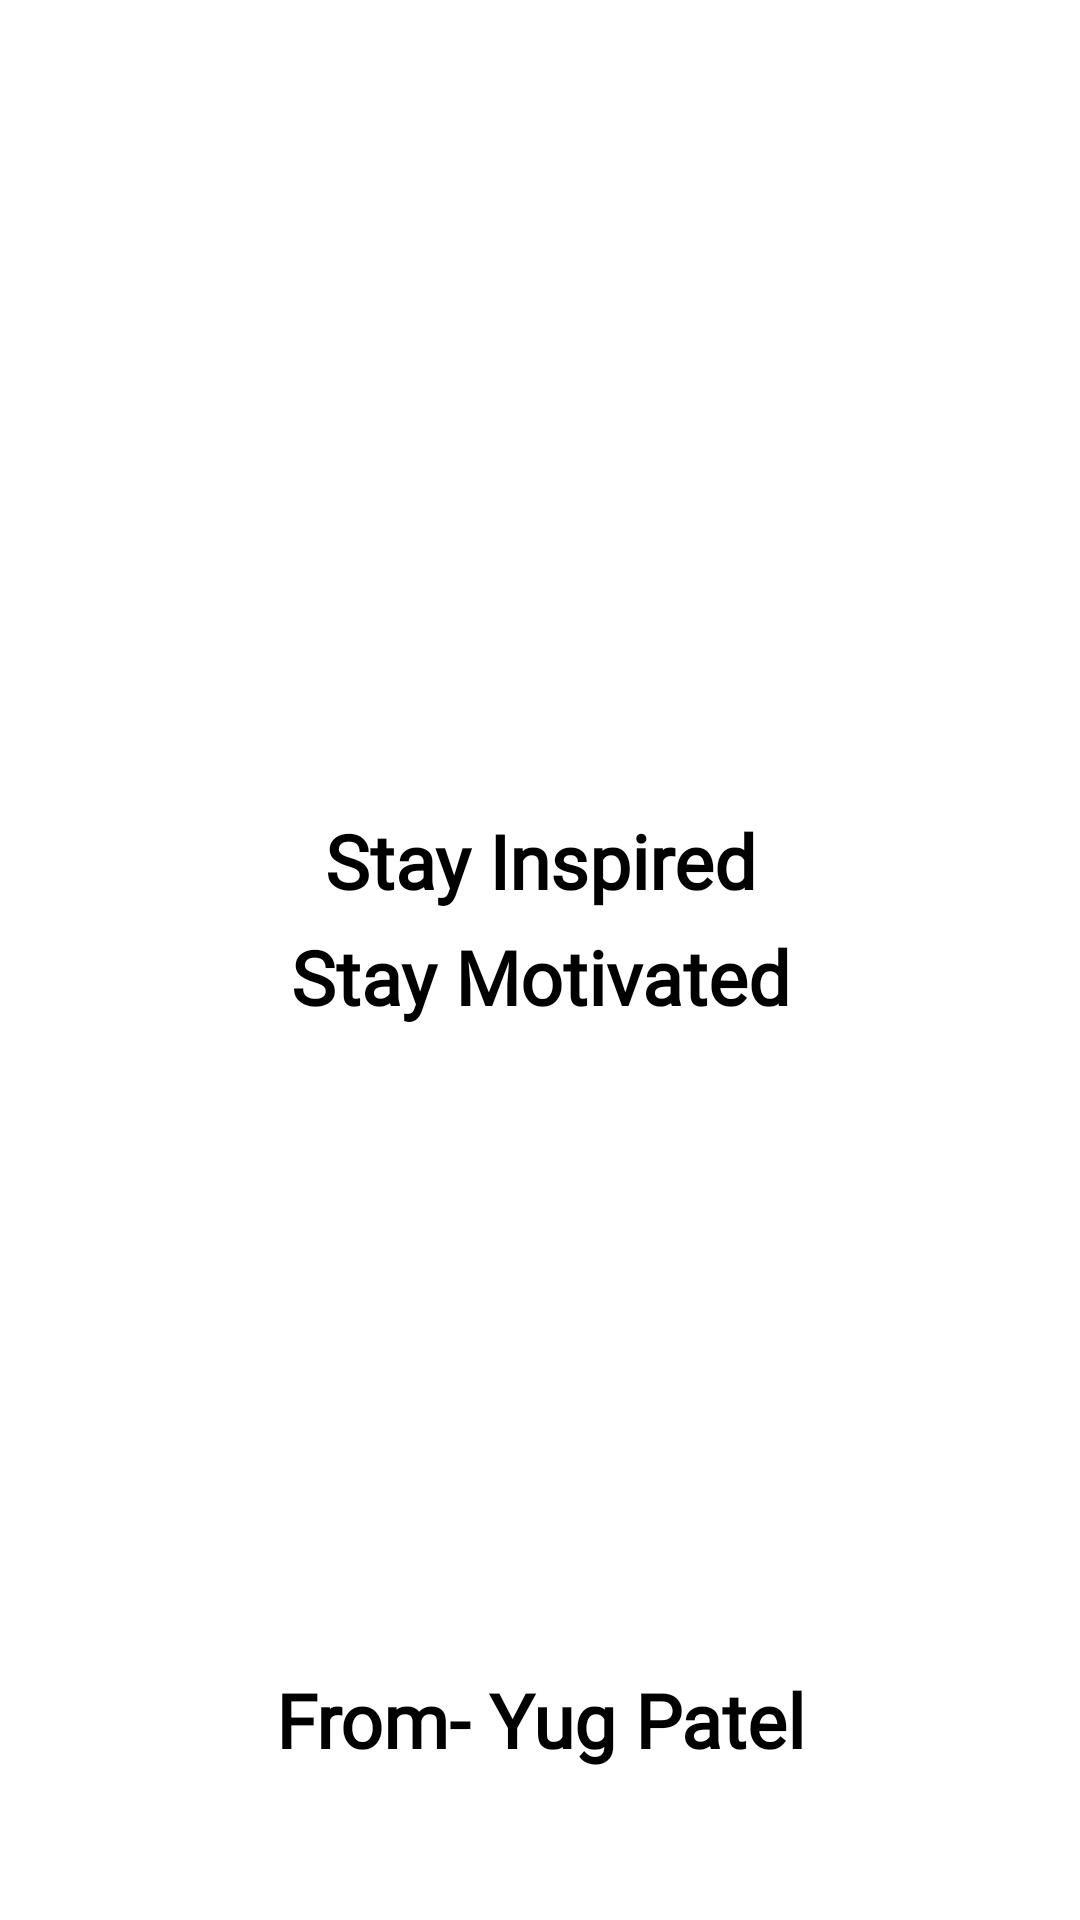

Reconstruct the res/layout file that produces this screen, plus the resources it refers to.
<!-- AndroidManifest.xml: application theme Theme.DailyQuotes -->
<!-- res/layout/activity_splash.xml -->
<?xml version="1.0" encoding="utf-8"?>
<LinearLayout xmlns:android="http://schemas.android.com/apk/res/android"
    xmlns:app="http://schemas.android.com/apk/res-auto"
    xmlns:tools="http://schemas.android.com/tools"
    android:layout_width="match_parent"
    android:layout_height="match_parent"
    tools:context=".SplashActivity"
    android:orientation="vertical">

    <ImageView
        android:layout_marginTop="50dp"
        android:id="@+id/imageView"
        android:layout_width="200dp"
        android:layout_height="200dp"
        android:layout_gravity="center_horizontal"
        app:srcCompat="@drawable/logo"
         />
    <LinearLayout
        android:layout_width="match_parent"
        android:layout_height="wrap_content"
        android:orientation="vertical"
        android:paddingTop="20dp"
        android:paddingLeft="20dp"
        android:paddingRight="20dp">

        <TextView
            android:id="@+id/entryText"
            android:layout_width="match_parent"
            android:layout_height="match_parent"
            android:gravity="center"
            android:textSize="25dp"
            android:textStyle="bold"
            android:textColor="@color/black"
            android:fontFamily="@font/nothingfont"
            android:text="Stay Inspired" />
        <TextView
            android:id="@+id/entryText2"
            android:layout_width="match_parent"
            android:layout_height="match_parent"
            android:gravity="center"
            android:textSize="25dp"
            android:textColor="@color/black"
            android:textStyle="bold"
            android:layout_marginTop="5dp"
            android:fontFamily="@font/nothingfont"
            android:text="Stay Motivated" />
    </LinearLayout>

    <LinearLayout
        android:layout_width="match_parent"
        android:layout_height="match_parent"
        android:orientation="vertical">

        <TextView
            android:id="@+id/textView"
            android:layout_width="match_parent"
            android:layout_height="match_parent"
            android:fontFamily="@font/nothingfont"
            android:textStyle="bold"
            android:textSize="25sp"
            android:textColor="@color/black"
            android:gravity="center_horizontal|bottom"
            android:text="From- Yug Patel"
            android:layout_marginBottom="50dp"/>
    </LinearLayout>


</LinearLayout>
<!-- resources referenced by this layout -->
<resources>
  <color name="black">#FF000000</color>
  <!-- drawable logo: png bitmap (drawable, 187446 bytes) -->
  <style name="Theme.DailyQuotes" parent="Base.Theme.DailyQuotes">
          
          <item name="android:navigationBarColor">@android:color/transparent</item>
          <item name="android:statusBarColor">@android:color/transparent</item>
          <item name="android:windowLightStatusBar">?attr/isLightTheme</item>
      </style>
</resources>
